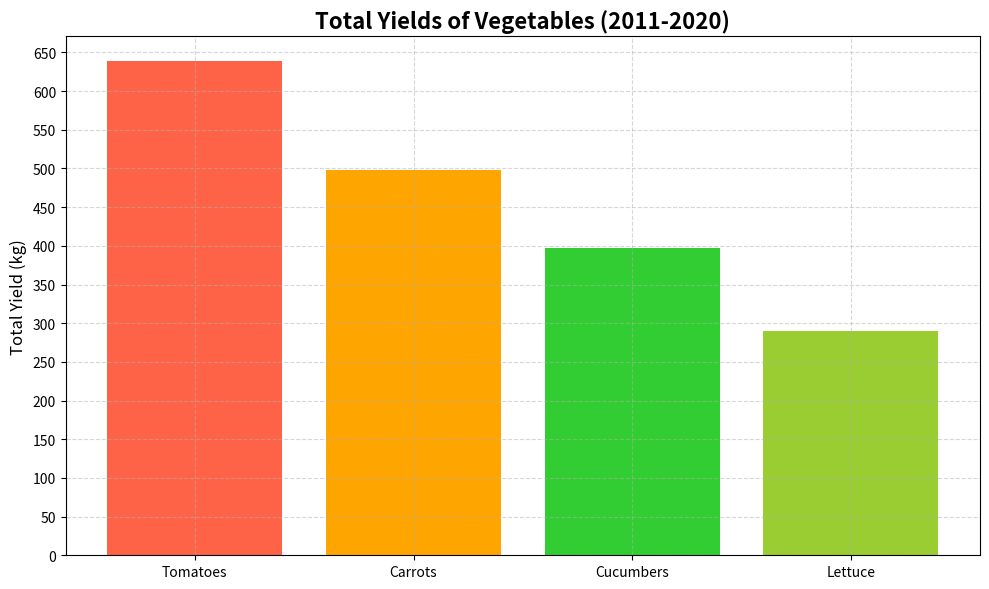

This figure's Python source:
import matplotlib.pyplot as plt
import numpy as np

# Yields of different vegetables in kilograms
tomatoes = np.array([60, 55, 58, 65, 62, 64, 50, 70, 75, 80])
carrots = np.array([49, 42, 50, 47, 40, 52, 45, 55, 58, 60])
cucumbers = np.array([37, 32, 35, 30, 38, 40, 42, 45, 48, 50])
lettuce = np.array([20, 28, 24, 26, 32, 30, 22, 34, 36, 38])

total_yields = {
    'Tomatoes': np.sum(tomatoes),
    'Carrots': np.sum(carrots),
    'Cucumbers': np.sum(cucumbers),
    'Lettuce': np.sum(lettuce)
}

sorted_vegetables = sorted(total_yields.items(), key=lambda item: item[1], reverse=True)

vegetable_names, sorted_totals = zip(*sorted_vegetables)

fig, ax = plt.subplots(figsize=(10, 6))

# New set of colors applied to the bars
ax.bar(vegetable_names, sorted_totals, color=['#FF6347', '#FFA500', '#32CD32', '#9ACD32'])

ax.set_title('Total Yields of Vegetables (2011-2020)', fontsize=16, fontweight='bold')
ax.set_ylabel('Total Yield (kg)', fontsize=12)
ax.set_xticks(range(len(vegetable_names)))
ax.set_yticks(np.arange(0, 700, 50))
ax.grid(True, linestyle='--', alpha=0.5)

plt.tight_layout()

plt.show()
